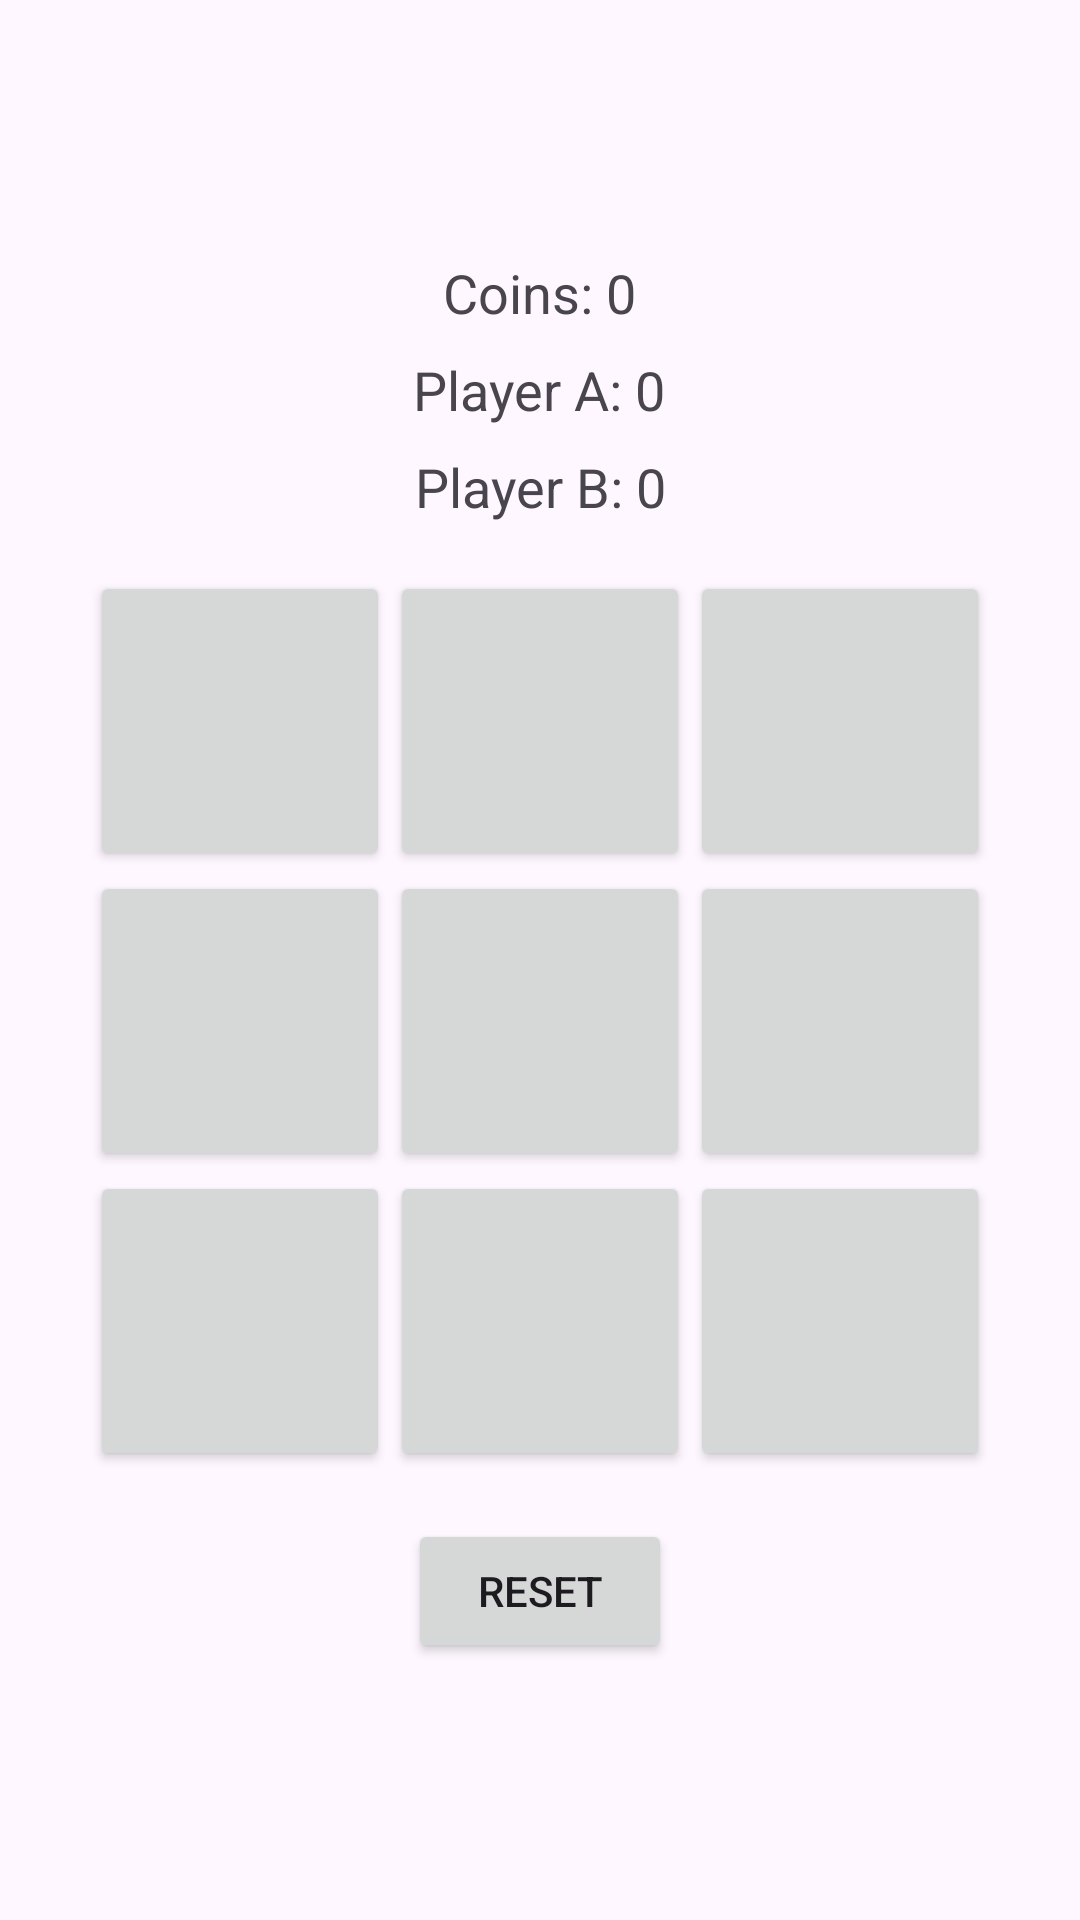

This screen was rendered from an Android layout file. Write that file and the resources it references.
<!-- AndroidManifest.xml: application theme Theme.Rightcross -->
<!-- res/layout/activity_main.xml -->
<?xml version="1.0" encoding="utf-8"?>
<LinearLayout xmlns:android="http://schemas.android.com/apk/res/android"
    xmlns:tools="http://schemas.android.com/tools"
    android:layout_width="match_parent"
    android:layout_height="match_parent"
    android:orientation="vertical"
    android:gravity="center">

    <TextView
        android:id="@+id/coinCount"
        android:layout_width="wrap_content"
        android:layout_height="wrap_content"
        android:text="Coins: 0"
        android:textSize="18sp"
        android:layout_marginBottom="8dp"
        android:gravity="center"/>

    <TextView
        android:id="@+id/xWinCount"
        android:layout_width="wrap_content"
        android:layout_height="wrap_content"
        android:text="Player A: 0"
        android:textSize="18sp"
        android:layout_marginBottom="8dp"
        android:gravity="center"/>

    <TextView
        android:id="@+id/oWinCount"
        android:layout_width="wrap_content"
        android:layout_height="wrap_content"
        android:text="Player B: 0"
        android:textSize="18sp"
        android:layout_marginBottom="16dp"
        android:gravity="center"/>

    <GridLayout
        android:id="@+id/gridLayout"
        android:layout_width="wrap_content"
        android:layout_height="wrap_content"
        android:rowCount="3"
        android:columnCount="3">

        <Button
            android:id="@+id/button00"
            style="@style/TicTacToeButton"
            android:tag="00"/>
        <Button
            android:id="@+id/button01"
            style="@style/TicTacToeButton"
            android:tag="01"/>
        <Button
            android:id="@+id/button02"
            style="@style/TicTacToeButton"
            android:tag="02"/>

        <Button
            android:id="@+id/button10"
            style="@style/TicTacToeButton"
            android:tag="10"/>
        <Button
            android:id="@+id/button11"
            style="@style/TicTacToeButton"
            android:tag="11"/>
        <Button
            android:id="@+id/button12"
            style="@style/TicTacToeButton"
            android:tag="12"/>

        <Button
            android:id="@+id/button20"
            style="@style/TicTacToeButton"
            android:tag="20"/>
        <Button
            android:id="@+id/button21"
            style="@style/TicTacToeButton"
            android:tag="21"/>
        <Button
            android:id="@+id/button22"
            style="@style/TicTacToeButton"
            android:tag="22"/>
    </GridLayout>

    <Button
        android:id="@+id/resetButton"
        android:layout_width="wrap_content"
        android:layout_height="wrap_content"
        android:text="Reset"
        android:layout_marginTop="16dp"/>
</LinearLayout>
<!-- resources referenced by this layout -->
<resources>
  <style name="TicTacToeButton">
          <item name="android:layout_width">100dp</item>
          <item name="android:layout_height">100dp</item>
          <item name="android:textSize">24sp</item>
      </style>
  <style name="Theme.Rightcross" parent="Base.Theme.Rightcross" />
  <style name="Base.Theme.Rightcross" parent="Theme.Material3.DayNight.NoActionBar">
          
          
      </style>
</resources>
